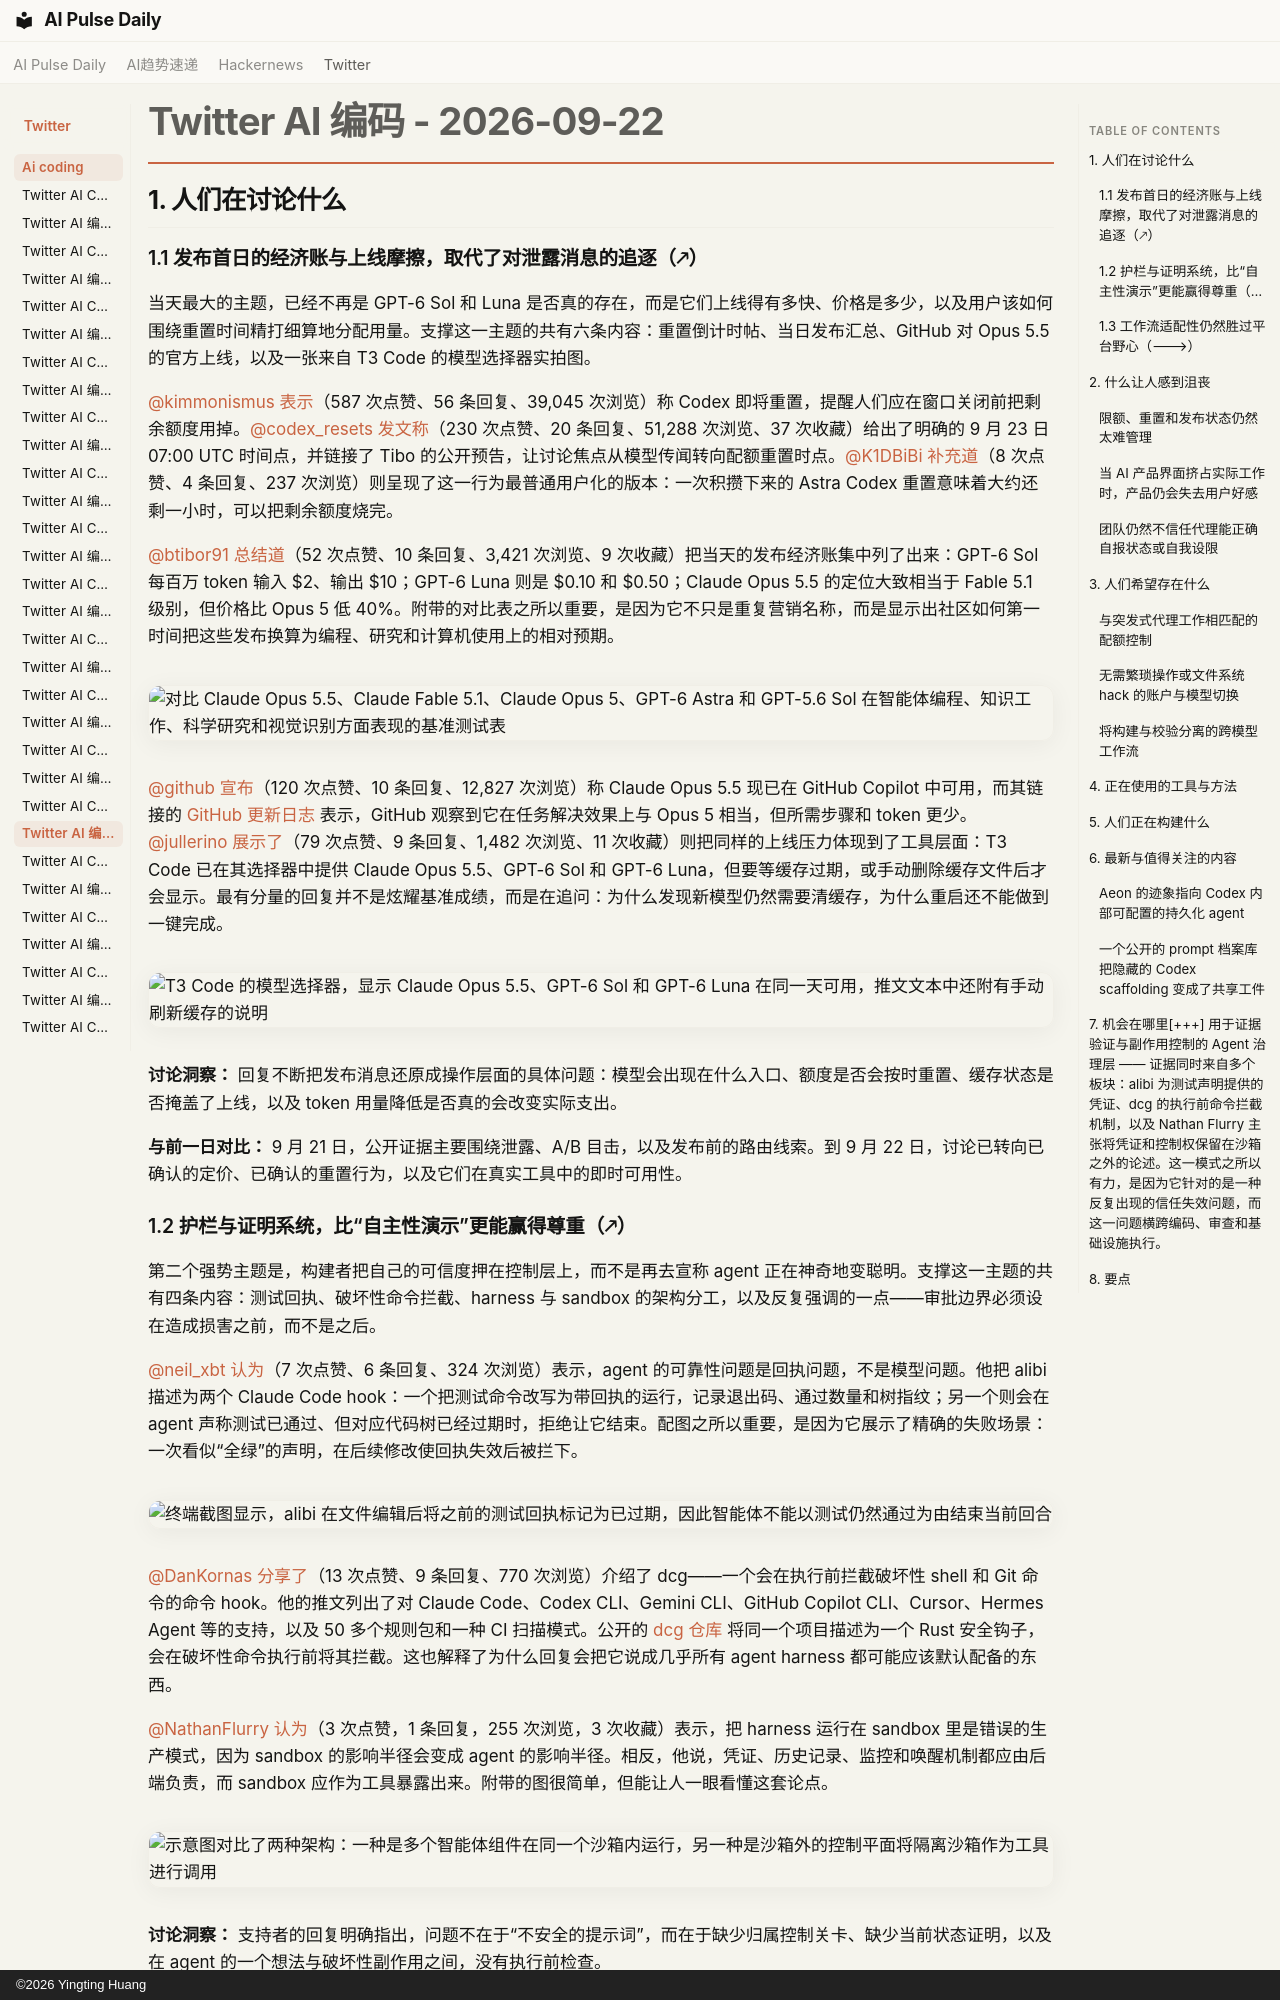

repository: vibewatch/vibewatch.github.io · page: twitter/ai-coding/2026-09-22.zh/index.html · generator: mkdocs · copyright: ©2026 Yingting Huang

# Twitter AI 编码 - 2026-09-22

## 1. 人们在讨论什么

### 1.1 发布首日的经济账与上线摩擦，取代了对泄露消息的追逐（🡕）

当天最大的主题，已经不再是 GPT-6 Sol 和 Luna 是否真的存在，而是它们上线得有多快、价格是多少，以及用户该如何围绕重置时间精打细算地分配用量。支撑这一主题的共有六条内容：重置倒计时帖、当日发布汇总、GitHub 对 Opus 5.5 的官方上线，以及一张来自 T3 Code 的模型选择器实拍图。

[@kimmonismus](https://x.com/kimmonismus) [表示](https://x.com/kimmonismus/status/2102392974260769134)（587 次点赞、56 条回复、39,045 次浏览）称 Codex 即将重置，提醒人们应在窗口关闭前把剩余额度用掉。[@codex_resets](https://x.com/codex_resets) [发文称](https://x.com/codex_resets/status/2102256617546989989)（230 次点赞、20 条回复、51,288 次浏览、37 次收藏）给出了明确的 9 月 23 日 07:00 UTC 时间点，并链接了 Tibo 的公开预告，让讨论焦点从模型传闻转向配额重置时点。[@K1DBiBi](https://x.com/K1DBiBi) [补充道](https://x.com/K1DBiBi/status/2102324180310278371)（8 次点赞、4 条回复、237 次浏览）则呈现了这一行为最普通用户化的版本：一次积攒下来的 Astra Codex 重置意味着大约还剩一小时，可以把剩余额度烧完。

[@btibor91](https://x.com/btibor91) [总结道](https://x.com/btibor91/status/2102511469556609105)（52 次点赞、10 条回复、3,421 次浏览、9 次收藏）把当天的发布经济账集中列了出来：GPT-6 Sol 每百万 token 输入 $2、输出 $10；GPT-6 Luna 则是 $0.10 和 $0.50；Claude Opus 5.5 的定位大致相当于 Fable 5.1 级别，但价格比 Opus 5 低 40%。附带的对比表之所以重要，是因为它不只是重复营销名称，而是显示出社区如何第一时间把这些发布换算为编程、研究和计算机使用上的相对预期。

![对比 Claude Opus 5.5、Claude Fable 5.1、Claude Opus 5、GPT-6 Astra 和 GPT-5.6 Sol 在智能体编程、知识工作、科学研究和视觉识别方面表现的基准测试表](https://pbs.twimg.com/media/HS2fCifbkAACH_A.jpg)

[@github](https://x.com/github) [宣布](https://x.com/github/status/2102451479487324333)（120 次点赞、10 条回复、12,827 次浏览）称 Claude Opus 5.5 现已在 GitHub Copilot 中可用，而其链接的 [GitHub 更新日志](https://github.blog/changelog/2026-09-22-claude-opus-5-5-is-now-available-in-github-copilot/) 表示，GitHub 观察到它在任务解决效果上与 Opus 5 相当，但所需步骤和 token 更少。[@jullerino](https://x.com/jullerino) [展示了](https://x.com/jullerino/status/2102465804906467769)（79 次点赞、9 条回复、1,482 次浏览、11 次收藏）则把同样的上线压力体现到了工具层面：T3 Code 已在其选择器中提供 Claude Opus 5.5、GPT-6 Sol 和 GPT-6 Luna，但要等缓存过期，或手动删除缓存文件后才会显示。最有分量的回复并不是炫耀基准成绩，而是在追问：为什么发现新模型仍然需要清缓存，为什么重启还不能做到一键完成。

![T3 Code 的模型选择器，显示 Claude Opus 5.5、GPT-6 Sol 和 GPT-6 Luna 在同一天可用，推文文本中还附有手动刷新缓存的说明](https://pbs.twimg.com/media/HS11ZPjaEAAJj5U.png)

**讨论洞察：** 回复不断把发布消息还原成操作层面的具体问题：模型会出现在什么入口、额度是否会按时重置、缓存状态是否掩盖了上线，以及 token 用量降低是否真的会改变实际支出。

**与前一日对比：** 9 月 21 日，公开证据主要围绕泄露、A/B 目击，以及发布前的路由线索。到 9 月 22 日，讨论已转向已确认的定价、已确认的重置行为，以及它们在真实工具中的即时可用性。

### 1.2 护栏与证明系统，比“自主性演示”更能赢得尊重（🡕）

第二个强势主题是，构建者把自己的可信度押在控制层上，而不是再去宣称 agent 正在神奇地变聪明。支撑这一主题的共有四条内容：测试回执、破坏性命令拦截、harness 与 sandbox 的架构分工，以及反复强调的一点——审批边界必须设在造成损害之前，而不是之后。

[@neil_xbt](https://x.com/neil_xbt) [认为](https://x.com/neil_xbt/status/2102220336456724960)（7 次点赞、6 条回复、324 次浏览）表示，agent 的可靠性问题是回执问题，不是模型问题。他把 alibi 描述为两个 Claude Code hook：一个把测试命令改写为带回执的运行，记录退出码、通过数量和树指纹；另一个则会在 agent 声称测试已通过、但对应代码树已经过期时，拒绝让它结束。配图之所以重要，是因为它展示了精确的失败场景：一次看似“全绿”的声明，在后续修改使回执失效后被拦下。

![终端截图显示，alibi 在文件编辑后将之前的测试回执标记为已过期，因此智能体不能以测试仍然通过为由结束当前回合](https://pbs.twimg.com/media/HSwDh2gWkAAQksv.png)

[@DanKornas](https://x.com/DanKornas) [分享了](https://x.com/DanKornas/status/2102308110522015746)（13 次点赞、9 条回复、770 次浏览）介绍了 dcg——一个会在执行前拦截破坏性 shell 和 Git 命令的命令 hook。他的推文列出了对 Claude Code、Codex CLI、Gemini CLI、GitHub Copilot CLI、Cursor、Hermes Agent 等的支持，以及 50 多个规则包和一种 CI 扫描模式。公开的 [dcg 仓库](https://github.com/Dicklesworthstone/destructive_command_guard) 将同一个项目描述为一个 Rust 安全钩子，会在破坏性命令执行前将其拦截。这也解释了为什么回复会把它说成几乎所有 agent harness 都可能应该默认配备的东西。

[@NathanFlurry](https://x.com/NathanFlurry) [认为](https://x.com/NathanFlurry/status/2102523527304032256)（3 次点赞，1 条回复，255 次浏览，3 次收藏）表示，把 harness 运行在 sandbox 里是错误的生产模式，因为 sandbox 的影响半径会变成 agent 的影响半径。相反，他说，凭证、历史记录、监控和唤醒机制都应由后端负责，而 sandbox 应作为工具暴露出来。附带的图很简单，但能让人一眼看懂这套论点。

![示意图对比了两种架构：一种是多个智能体组件在同一个沙箱内运行，另一种是沙箱外的控制平面将隔离沙箱作为工具进行调用](https://pbs.twimg.com/media/HS2pl5kbUAA-e7G.jpg)

**讨论洞察：** 支持者的回复明确指出，问题不在于“不安全的提示词”，而在于缺少归属控制关卡、缺少当前状态证明，以及在 agent 的一个想法与破坏性副作用之间，没有执行前检查。

**与前一天对比：** 9 月 21 日强调的是运行时提速和可安装的 agent 扩展。9 月 22 日则更深入一层，转向团队在这些 agent 开始接触真实代码仓库和基础设施之后，如何证明、约束并监督它们。
